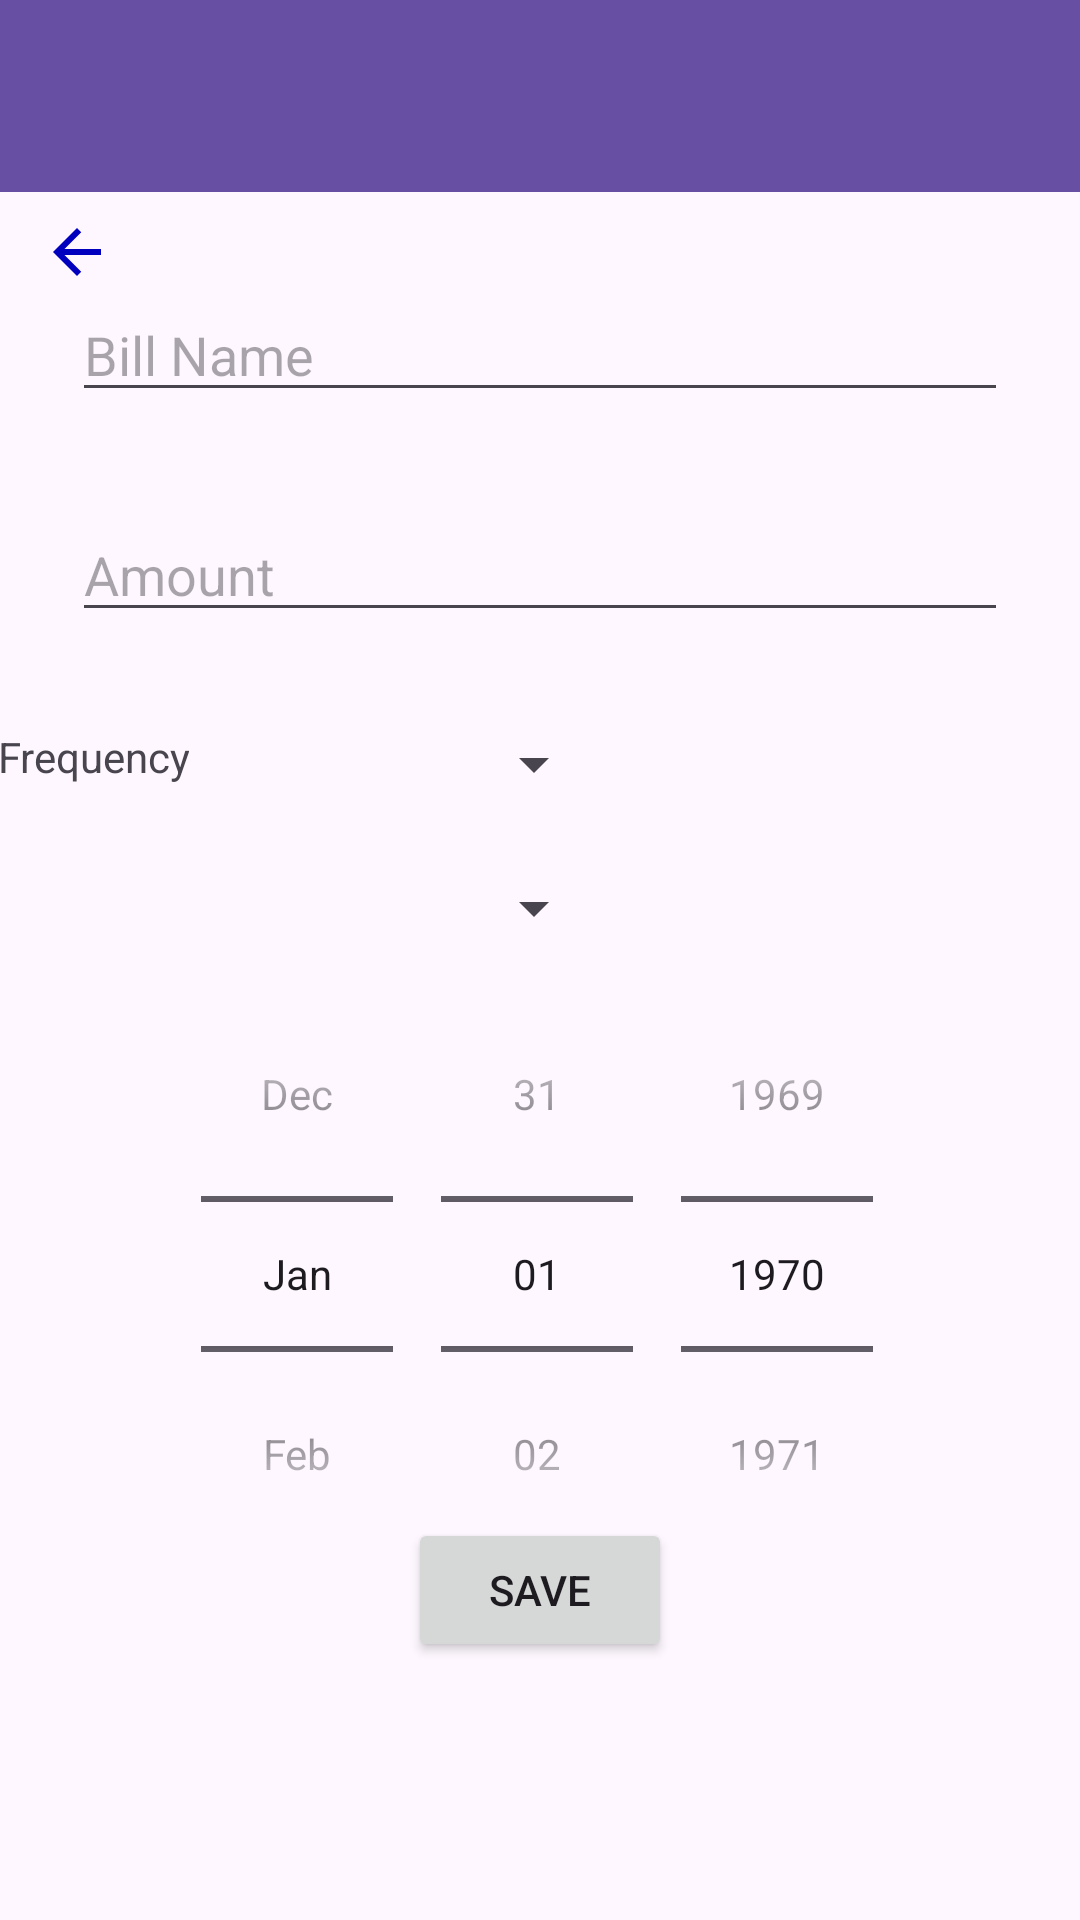

Layout XML and referenced resources for this Android screen:
<!-- AndroidManifest.xml: application theme Theme.Billsmanagementsystem -->
<!-- res/layout/activity_add_bills.xml -->
<?xml version="1.0" encoding="utf-8"?>
<androidx.constraintlayout.widget.ConstraintLayout xmlns:android="http://schemas.android.com/apk/res/android"
    xmlns:app="http://schemas.android.com/apk/res-auto"
    xmlns:tools="http://schemas.android.com/tools"
    android:layout_width="match_parent"
    android:layout_height="match_parent"
    tools:context=".ui.AddBillsActivity">

    <com.google.android.material.appbar.MaterialToolbar
        android:id="@+id/tbarAddBill"
        android:layout_width="0dp"
        android:layout_height="wrap_content"
        android:background="?attr/colorPrimary"
        android:minHeight="?attr/actionBarSize"
        android:theme="?attr/actionBarTheme"
        app:layout_constraintEnd_toEndOf="parent"
        app:layout_constraintStart_toStartOf="parent"
        app:layout_constraintTop_toTopOf="parent" />

    <EditText
        android:id="@+id/etName"
        android:layout_width="0dp"
        android:layout_height="wrap_content"
        android:layout_marginStart="24dp"
        android:layout_marginTop="32dp"
        android:layout_marginEnd="24dp"
        android:ems="10"
        android:hint="Bill Name"
        android:inputType="text"
        app:layout_constraintEnd_toEndOf="parent"
        app:layout_constraintStart_toStartOf="parent"
        app:layout_constraintTop_toBottomOf="@+id/tbarAddBill" />

    <EditText
        android:id="@+id/etAmount"
        android:layout_width="0dp"
        android:layout_height="wrap_content"
        android:layout_marginStart="24dp"
        android:layout_marginTop="32dp"
        android:layout_marginEnd="24dp"
        android:ems="10"
        android:hint="Amount"
        android:inputType="text"
        app:layout_constraintEnd_toEndOf="parent"
        app:layout_constraintStart_toStartOf="parent"
        app:layout_constraintTop_toBottomOf="@+id/etName" />

    <TextView
        android:id="@+id/tvFrequency"
        android:layout_width="wrap_content"
        android:layout_height="wrap_content"
        android:layout_marginStart="24dp"
        android:layout_marginTop="32dp"
        android:layout_marginEnd="322dp"
        android:text="@string/frequency"
        app:layout_constraintEnd_toEndOf="parent"
        app:layout_constraintStart_toStartOf="parent"
        app:layout_constraintTop_toBottomOf="@+id/etAmount" />

    <Spinner
        android:id="@+id/spFrequency"
        android:layout_width="0dp"
        android:layout_height="wrap_content"
        android:layout_marginStart="46dp"
        android:layout_marginEnd="158dp"
        app:layout_constraintBottom_toBottomOf="@+id/tvFrequency"
        app:layout_constraintEnd_toEndOf="parent"
        app:layout_constraintStart_toEndOf="@+id/tvFrequency"
        app:layout_constraintTop_toTopOf="@+id/tvFrequency"
        app:layout_constraintVertical_bias="0.0" />

    <Spinner
        android:id="@+id/spDueDate"
        android:layout_width="0dp"
        android:layout_height="wrap_content"
        android:layout_marginTop="24dp"
        android:layout_marginEnd="158dp"
        android:layout_marginBottom="409dp"
        app:layout_constraintBottom_toBottomOf="parent"
        app:layout_constraintEnd_toEndOf="parent"
        app:layout_constraintStart_toEndOf="@+id/tvDueDate"
        app:layout_constraintTop_toBottomOf="@+id/spFrequency"
        app:layout_constraintVertical_bias="0.0" />

    <TextView
        android:id="@+id/tvDueDate"
        android:layout_width="wrap_content"
        android:layout_height="wrap_content"
        android:layout_marginStart="26dp"
        android:layout_marginTop="24dp"
        android:layout_marginEnd="52dp"
        android:layout_marginBottom="409dp"
        android:text="@string/due_date"
        app:layout_constraintBottom_toBottomOf="parent"
        app:layout_constraintEnd_toStartOf="@+id/spDueDate"
        app:layout_constraintHorizontal_bias="0.37"
        app:layout_constraintStart_toStartOf="parent"
        app:layout_constraintTop_toBottomOf="@+id/tvFrequency"
        app:layout_constraintVertical_bias="0.0" />

    <Button
        android:id="@+id/btnSaveBill"
        android:layout_width="wrap_content"
        android:layout_height="wrap_content"
        android:text="Save"
        app:layout_constraintBottom_toBottomOf="parent"
        app:layout_constraintEnd_toEndOf="parent"
        app:layout_constraintStart_toStartOf="parent"
        app:layout_constraintTop_toBottomOf="@+id/spDueDate"
        app:layout_constraintVertical_bias="0.69" />

    <DatePicker
        android:id="@+id/dpDueDate"
        android:layout_width="347dp"
        android:layout_height="221dp"
        android:layout_marginTop="52dp"
        android:calendarViewShown="false"
        android:datePickerMode="spinner"
        app:layout_constraintEnd_toEndOf="parent"
        app:layout_constraintHorizontal_bias="0.75"
        app:layout_constraintStart_toStartOf="parent"
        app:layout_constraintTop_toBottomOf="@+id/spFrequency" />

    <ImageView
        android:id="@+id/ivback"
        android:layout_width="wrap_content"
        android:layout_height="wrap_content"
        app:layout_constraintBottom_toTopOf="@+id/etName"
        app:layout_constraintEnd_toEndOf="parent"
        app:layout_constraintHorizontal_bias="0.041"
        app:layout_constraintStart_toStartOf="parent"
        app:layout_constraintTop_toBottomOf="@+id/tbarAddBill"
        app:layout_constraintVertical_bias="1.0"
        app:srcCompat="@drawable/baseline_arrow_back_24" />
</androidx.constraintlayout.widget.ConstraintLayout>
<!-- resources referenced by this layout -->
<resources>
  <!-- drawable baseline_arrow_back_24 (drawable) -->
  <vector android:autoMirrored="true" android:height="24dp"
      android:tint="#0000BE" android:viewportHeight="24"
      android:viewportWidth="24" android:width="24dp" xmlns:android="http://schemas.android.com/apk/res/android">
      <path android:fillColor="@android:color/white" android:pathData="M20,11H7.83l5.59,-5.59L12,4l-8,8 8,8 1.41,-1.41L7.83,13H20v-2z"/>
  </vector>
  <string name="due_date">Due Date</string>
  <string name="frequency">Frequency</string>
  <style name="Theme.Billsmanagementsystem" parent="Base.Theme.Billsmanagementsystem" />
  <style name="Base.Theme.Billsmanagementsystem" parent="Theme.Material3.DayNight.NoActionBar">
          
          
      </style>
</resources>
